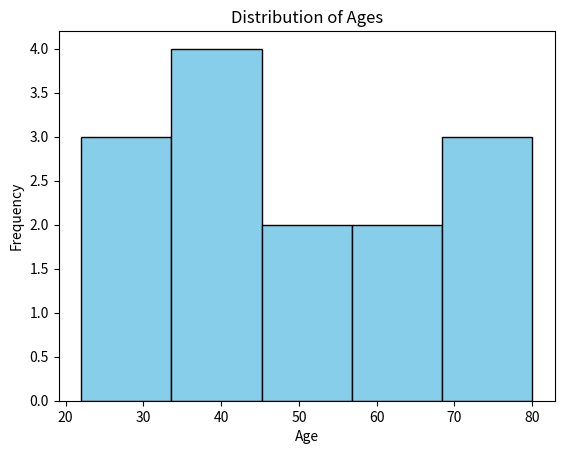

The script that saved this image:
#Objective is to show the histograph of the given data.

import numpy as np
import matplotlib.pyplot as plt

#Data
ages=[22, 25, 30, 35, 40, 42, 45, 50, 55, 60, 65, 70, 75, 80]

#Creating a histograph
plt.hist(ages, bins=5,color='skyblue',edgecolor='black') #hist meethod is used to provoke the diagram of histogram
#bins are the total histogram


#Adding labels and title 
plt.xlabel('Age') 
plt.ylabel('Frequency')
plt.title('Distribution of Ages')

#Displaying the plot 
plt.show()